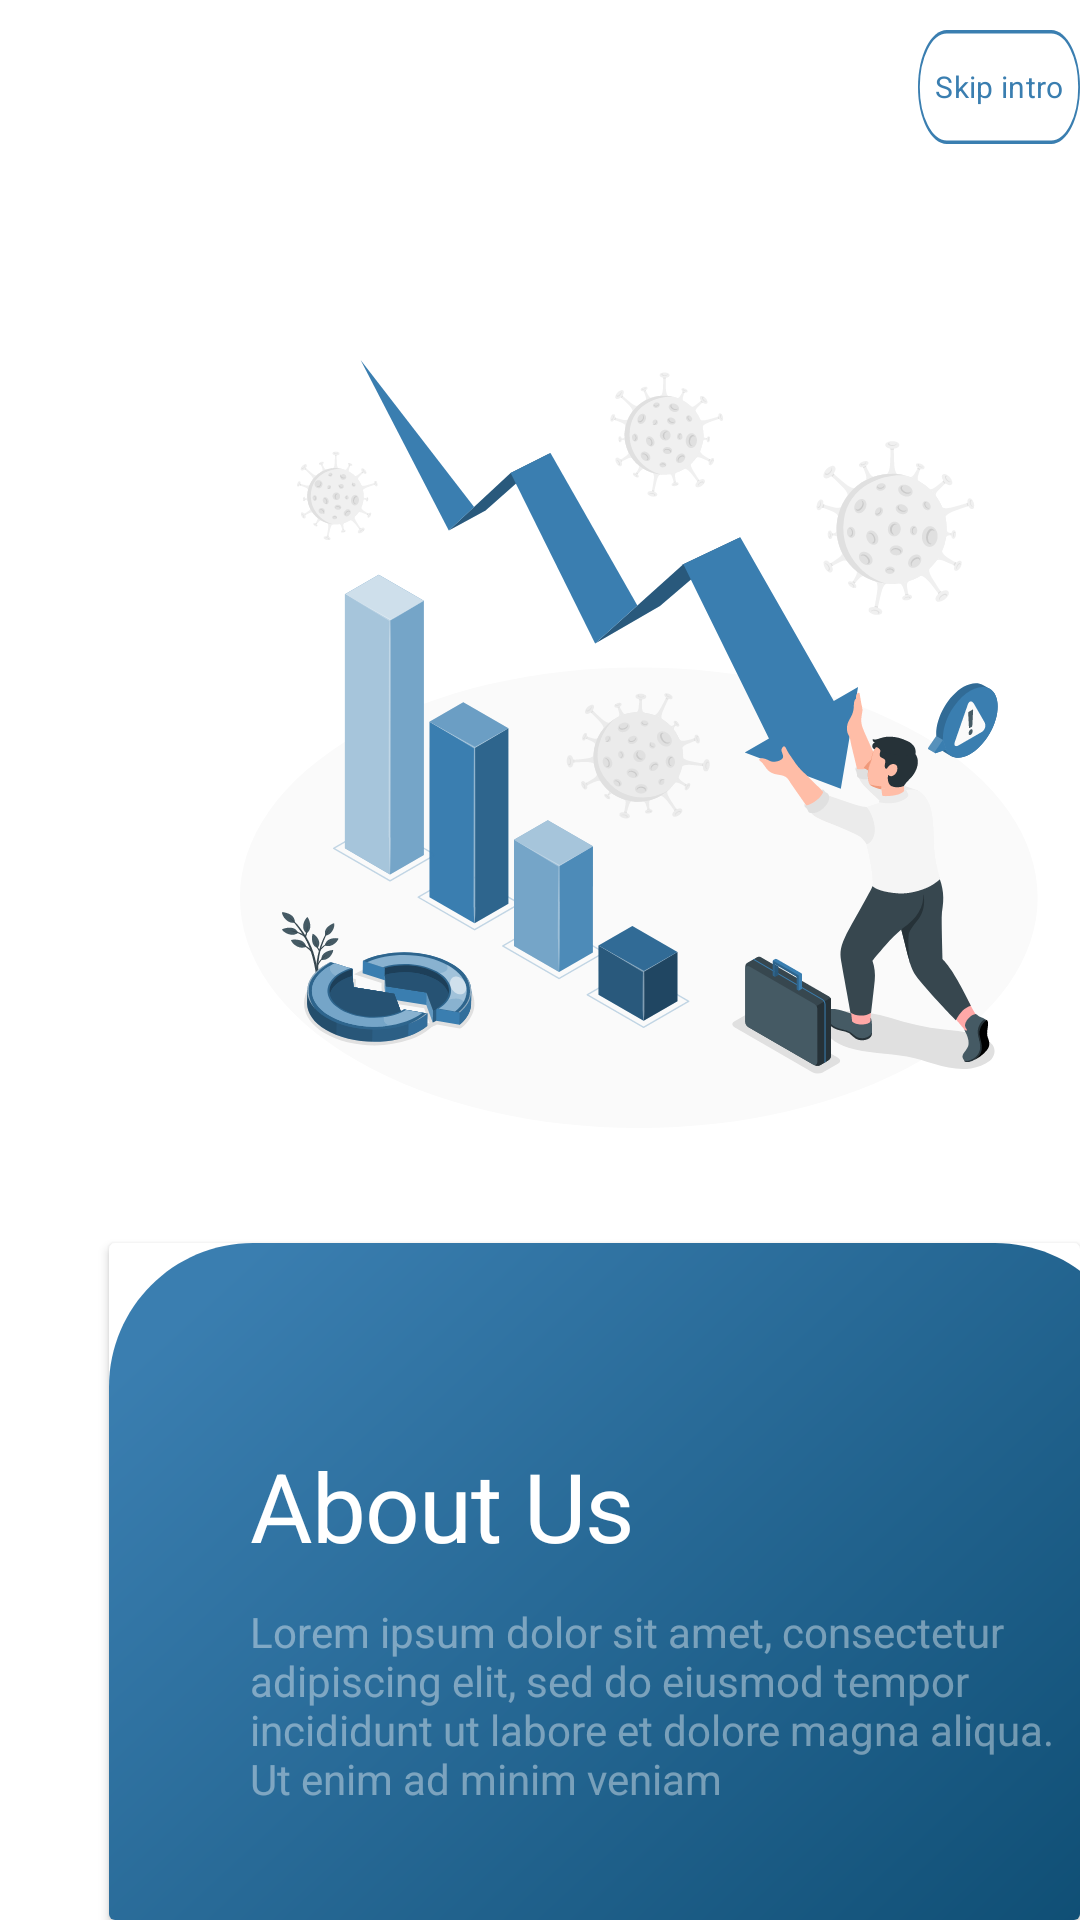

The Android layout XML behind this screen, and the referenced resources:
<!-- AndroidManifest.xml: application theme Theme.Feeds -->
<!-- res/layout/intro1.xml -->
<?xml version="1.0" encoding="utf-8"?>

<RelativeLayout xmlns:android="http://schemas.android.com/apk/res/android"
    xmlns:app="http://schemas.android.com/apk/res-auto"
    xmlns:tools="http://schemas.android.com/tools"
    android:id="@+id/intro_1"
    android:layout_width="match_parent"
    android:layout_height="match_parent"
    android:background="#FFFFFF"
    android:clipToOutline="true">


    <Button
        android:id="@+id/button"
        app:backgroundTint="@null"
        android:layout_width="90dp"
        android:layout_height="38dp"
        android:layout_marginStart="306dp"
        android:layout_marginTop="10dp"
        android:background="@drawable/button_smal"
        android:text="@string/skip_intro"
        android:textColor="@null"
        android:textAppearance="@style/skip_intro"       />

    <ImageView
        android:id="@+id/business_cr"
        android:layout_width="266dp"
        android:layout_height="256dp"
        android:layout_marginStart="80dp"
        android:layout_marginTop="120dp"
        app:srcCompat="@drawable/amico" />

    <androidx.cardview.widget.CardView
        android:layout_width="wrap_content"
        android:layout_height="wrap_content"
        android:layout_marginStart="36.33dp"
        android:layout_marginTop="414.4827575683594dp"
        app:cardBackgroundColor="@color/white">

        <ImageView
            android:id="@+id/white_backg"
            android:layout_width="343.34dp"
            android:layout_height="386.21dp"
            android:src="@drawable/white_back">

        </ImageView>

        <TextView
            android:id="@+id/headline"
            android:layout_width="271.58dp"
            android:layout_height="75dp"
            android:layout_marginStart="47dp"
            android:layout_marginTop="66dp"
            android:text="@string/headline"
            android:textAppearance="@style/headline" />

        <TextView
            android:id="@+id/body"
            android:layout_width="272.69dp"
            android:layout_height="wrap_content"
            android:layout_alignParentStart="true"
            android:layout_alignParentTop="true"
            android:layout_alignParentEnd="true"
            android:layout_alignParentBottom="true"
            android:layout_marginStart="47dp"
            android:layout_marginTop="120dp"
            android:alpha="0.4"
            android:gravity="center_vertical"
            android:lineSpacingExtra="0sp"
            android:text="@string/body"
            android:textAppearance="@style/body" />

        <ImageButton
            android:id="@+id/imageButton"
            android:layout_width="wrap_content"
            android:layout_height="wrap_content"
            android:layout_marginStart="120dp"
            android:layout_marginTop="256dp"
            android:background="@null"
            app:srcCompat="@drawable/skip" />


    </androidx.cardview.widget.CardView>

</RelativeLayout>
<!-- resources referenced by this layout -->
<resources>
  <!-- drawable button_smal (drawable) -->
  <?xml version="1.0" encoding="utf-8"?>
  <vector
  xmlns:android="http://schemas.android.com/apk/res/android"
  android:width="90dp"
  android:height="32dp"
  android:viewportWidth="90"
  android:viewportHeight="32">
  
      <group>
      <clip-path
          android:pathData="M16 0H74C82.8366 0 90 7.16344 90 16C90 24.8366 82.8366 32 74 32H16C7.16344 32 0 24.8366 0 16C0 7.16344 7.16344 0 16 0Z"
          />
      <path
          android:pathData="M16 0H74C82.8366 0 90 7.16344 90 16C90 24.8366 82.8366 32 74 32H16C7.16344 32 0 24.8366 0 16C0 7.16344 7.16344 0 16 0Z"
          android:strokeWidth="2"
          android:strokeColor="#3A7EB0"
          />
  </group>
  </vector>
  <string name="body">Lorem ipsum dolor sit amet, consectetur adipiscing elit, sed do eiusmod tempor incididunt ut labore et dolore magna aliqua. Ut enim ad minim veniam
          </string>
  <string name="headline">
          About Us
      </string>
  <string name="skip_intro">Skip intro</string>
  <style name="body">
          <item name="android:textSize">14sp</item>
          <item name="android:textColor">#FFFFFF</item>
          <item name="android:font">@font/manrope</item>
          <item name="lineHeight">20sp</item>
          <item name="android:alignmentMode">alignMargins</item>
  
      </style>
  <style name="headline">
          <item name="android:textSize">32sp</item>
          <item name="android:letterSpacing">-0.01</item>
          <item name="android:textColor">#FFFFFF</item>
          <item name="android:font">@font/notosans_regular</item>
          <item name="android:gravity">start|top</item>
          <item name="android:layout_gravity">top</item>
  
      </style>
  <style name="skip_intro">
          <item name="android:textSize">10sp</item>
          <item name="android:letterSpacing">0.012</item>
          <item name="android:textColor">#3A7EB0</item>
          <item name="android:textAlignment">center</item>
          <item name="android:lineHeight">16sp</item>
          <item name="android:gravity">center</item>
          <item name="android:font">@font/notosans_regular</item>
      </style>
  <style name="Theme.Feeds" parent="Theme.MaterialComponents.DayNight.NoActionBar">
          
          <item name="colorPrimary">@color/purple_500</item>
          <item name="colorPrimaryVariant">@color/purple_700</item>
          <item name="colorOnPrimary">@color/white</item>
          
          <item name="colorSecondary">@color/teal_200</item>
          <item name="colorSecondaryVariant">@color/teal_700</item>
          <item name="colorOnSecondary">@color/black</item>
          
          <item name="android:statusBarColor">@color/white</item>
          
      </style>
  <!-- not gathered from this repository: default colours our renderer supplied (Android Studio template values) -->
  <color name="purple_500">#FF6200EE</color>
  <color name="purple_700">#FF3700B3</color>
  <color name="teal_200">#FF03DAC5</color>
  <color name="teal_700">#FF018786</color>
  <color name="black">#FF000000</color>
  <color name="white">#FFFFFFFF</color>
</resources>
